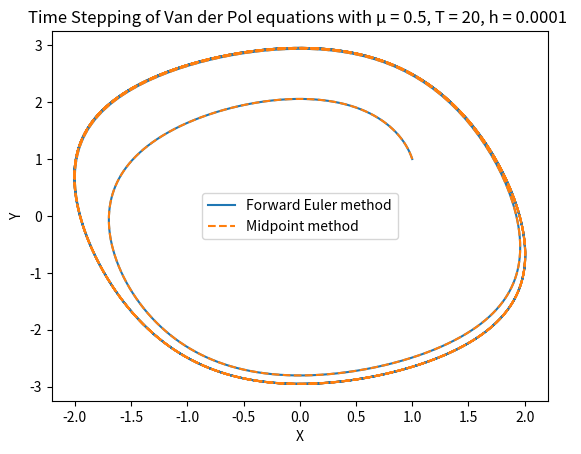
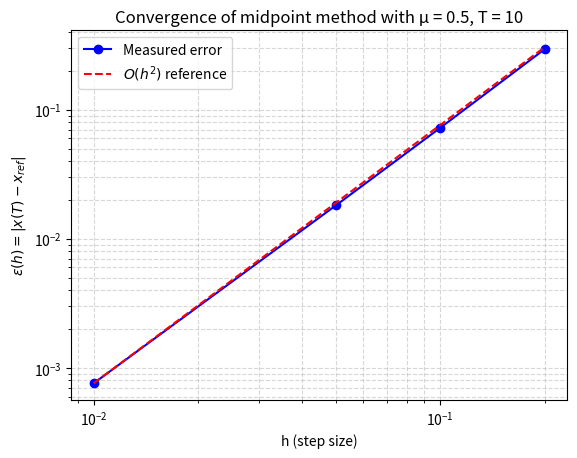

Here is the Python script that generated these plots, in order:
import numpy as np
from matplotlib import pyplot as plt

# set constants 
mew = 0.5
h = 10**-5
T = 20
N = int(T/h)


def forward_euler(X, Y):
    
    # construct arrays to contain the values of x and y for each timestep
    x = np.zeros(N+1) 
    y = np.zeros(N+1)
    x[0] = X
    y[0] = Y


    # complete the timesteps by creating next value in array
    for n in range(N):

        x[n+1] = x[n] + h*(x[n] - 1/3*x[n]**3 - y[n])
        y[n+1] = y[n] + h*(mew**-1 * x[n])


    return x, y



def midpoint(X, Y):
    # construct arrays to contain the values of x and y for each timestep
    x = np.zeros(N+1)
    y = np.zeros(N+1)
    x[0] = X
    y[0] = Y

    # complete the timesteps
    for n in range(N):

        # set midpoint values
        xstar = x[n] + (h/2)*(x[n] - 1/3*x[n]**3 - y[n])
        ystar = y[n] + (h/2)*(mew**-1 * x[n])

        # use midpoint values to create next value
        x[n+1] = x[n] + h*(xstar - 1/3*xstar**3 - ystar)
        y[n+1] = y[n] + h*(mew**-1 * xstar)

    return x, y


x, y = forward_euler(1,1)
X, Y = midpoint(1,1)

# plot results, using dashed line for one to distingush when lines are over the top of eachother
plt.plot(x, y, label = "Forward Euler method")
plt.plot(X, Y, linestyle = "dashed", label = "Midpoint method")
plt.xlabel("X")
plt.ylabel("Y")
plt.title("Time Stepping of Van der Pol equations with μ = 0.5, T = 20, h = 0.0001 ")
plt.legend()
plt.show()

T = 10

# time-stepping the van der Pol equation using the midpoint method
def midpoint(X, Y, h, N):
    x = np.zeros(N+1)
    y = np.zeros(N+1)
    x[0] = X
    y[0] = Y
    
    for n in range(N):
        # calculate the midpoint
        xstar = x[n] + (h/2)*(x[n] - 1/3*x[n]**3 - y[n])
        ystar = y[n] + (h/2)*(mew**-1 * x[n])
        
        # take the full step using the derivatives at the midpoint
        x[n+1] = x[n] + h*(xstar - 1/3*xstar**3 - ystar)
        y[n+1] = y[n] + h*(mew**-1 * xstar)
        
    return x, y

# run the reference calculation with a very small step size
h_ref = 10**-5
N_ref = int(T / h_ref)
x_ref, y_ref = midpoint(1, 1, h_ref, N_ref)

# grab the final x value at t=T to use as our exact reference
x_reference = x_ref[N_ref]

# test different step sizes to see how the error scales
h_values = [10**-2, 5*10**-2, 10**-1, 2*10**-1]
errors = []

for h in h_values:
    N = int(T / h)  # making sure we land exactly on t=T
    x, y = midpoint(1, 1, h, N)
    
    # error calc: absolute difference from the reference value at t=T
    errors.append(abs(x[N] - x_reference))

h_array = np.array(h_values)

# create a theoretical O(h^2) line to compare against
reference_line = (errors[0] / h_values[0]**2) * h_array**2

# plot
plt.loglog(h_values, errors, 'bo-', label='Measured error')
plt.loglog(h_array, reference_line, 'r--', label=r'$O(h^2)$ reference')
plt.xlabel("h (step size)")
plt.ylabel(r"$\varepsilon(h) = |x(T) - x_{ref}|$")
plt.title("Convergence of midpoint method with μ = 0.5, T = 10")
plt.legend()
plt.grid(True, which='both', linestyle='--', alpha=0.5)
plt.show()
#_________________________________________Task_2______________________________________
